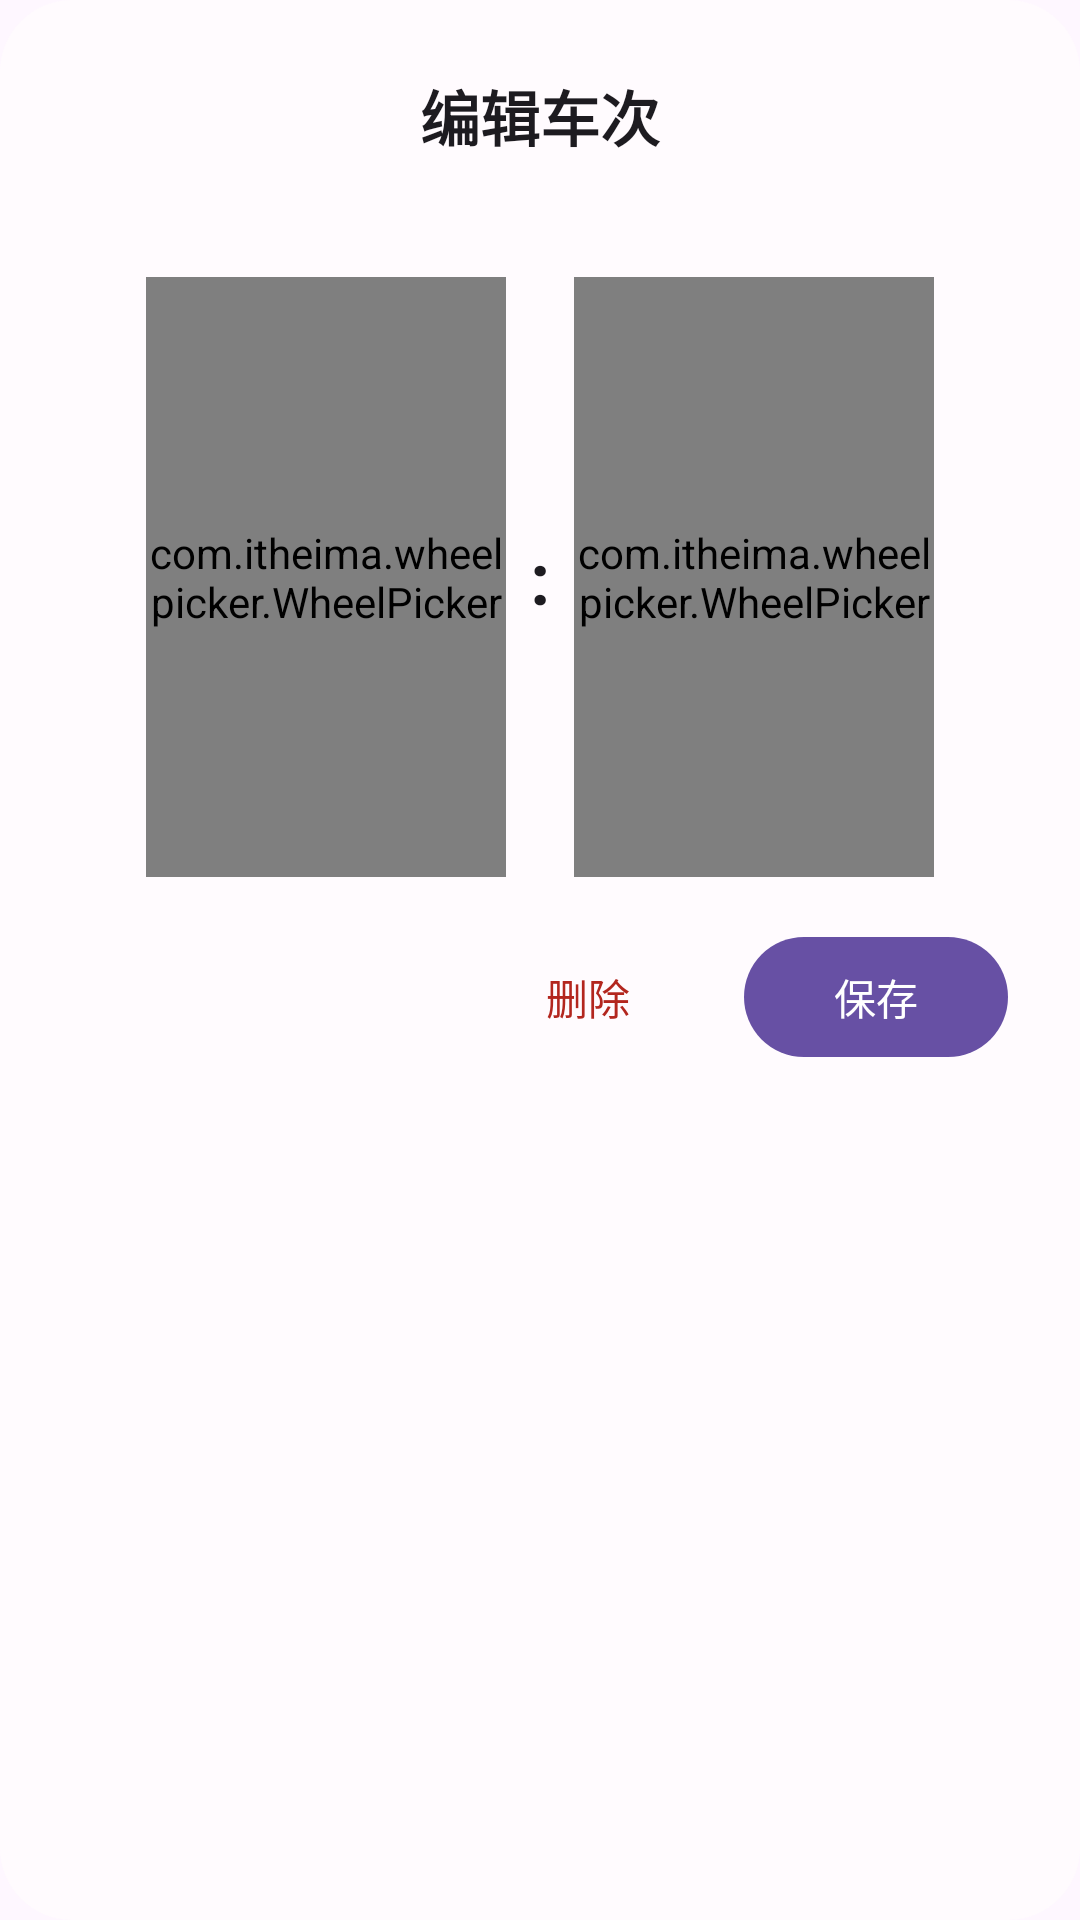

Layout XML and referenced resources for this Android screen:
<!-- AndroidManifest.xml: application theme Theme.Bus -->
<!-- res/layout/dialog_edit_schedule.xml -->
<?xml version="1.0" encoding="utf-8"?>
<LinearLayout xmlns:android="http://schemas.android.com/apk/res/android"
    xmlns:app="http://schemas.android.com/apk/res-auto"
    android:layout_width="match_parent"
    android:layout_height="wrap_content"
    android:background="@drawable/bg_dialog_rounded"
    android:orientation="vertical"
    android:padding="24dp">

    <TextView
        android:id="@+id/tv_title"
        android:layout_width="match_parent"
        android:layout_height="wrap_content"
        android:gravity="center"
        android:text="@string/edit_schedule"
        android:textColor="?attr/colorOnSurface"
        android:textSize="20sp"
        android:textStyle="bold" />

    <TextView
        android:id="@+id/tv_subtitle"
        android:layout_width="match_parent"
        android:layout_height="wrap_content"
        android:layout_marginTop="4dp"
        android:layout_marginBottom="16dp"
        android:gravity="center"
        android:textColor="?attr/colorOnSurfaceVariant"
        android:textSize="14sp" />

    <LinearLayout
        android:layout_width="match_parent"
        android:layout_height="wrap_content"
        android:gravity="center"
        android:orientation="horizontal">

        <com.itheima.wheelpicker.WheelPicker
            android:id="@+id/wheel_hour"
            android:layout_width="120dp"
            android:layout_height="200dp"
            app:wheel_atmospheric="true"
            app:wheel_curved="true"
            app:wheel_cyclic="true"
            app:wheel_item_text_color="?attr/colorOnSurfaceVariant"
            app:wheel_item_text_size="36sp"
            app:wheel_selected_item_text_color="?attr/colorOnSurface" />

        <TextView
            android:layout_width="wrap_content"
            android:layout_height="wrap_content"
            android:layout_gravity="center_vertical"
            android:layout_marginHorizontal="8dp"
            android:text="@string/time_separator"
            android:textColor="?attr/colorOnSurface"
            android:textSize="24sp"
            android:textStyle="bold" />

        <com.itheima.wheelpicker.WheelPicker
            android:id="@+id/wheel_minute"
            android:layout_width="120dp"
            android:layout_height="200dp"
            app:wheel_atmospheric="true"
            app:wheel_curved="true"
            app:wheel_cyclic="true"
            app:wheel_item_text_color="?attr/colorOnSurfaceVariant"
            app:wheel_item_text_size="36sp"
            app:wheel_selected_item_text_color="?attr/colorOnSurface" />

    </LinearLayout>

    <LinearLayout
        android:layout_width="match_parent"
        android:layout_height="wrap_content"
        android:layout_marginTop="16dp"
        android:gravity="end"
        android:orientation="horizontal">

        <com.google.android.material.button.MaterialButton
            android:id="@+id/btn_delete"
            style="@style/Widget.Material3.Button.TextButton"
            android:layout_width="wrap_content"
            android:layout_height="wrap_content"
            android:text="@string/delete"
            android:textColor="?attr/colorError" />

        <com.google.android.material.button.MaterialButton
            android:id="@+id/btn_save"
            style="@style/Widget.Material3.Button"
            android:layout_width="wrap_content"
            android:layout_height="wrap_content"
            android:layout_marginStart="8dp"
            android:text="@string/save" />

    </LinearLayout>

</LinearLayout>
<!-- resources referenced by this layout -->
<resources>
  <!-- drawable bg_dialog_rounded (drawable) -->
  <?xml version="1.0" encoding="utf-8"?>
  <shape xmlns:android="http://schemas.android.com/apk/res/android"
      android:shape="rectangle">
      <solid android:color="@color/dialog_background" />
      <corners android:radius="24dp" />
  </shape>
  <string name="delete">删除</string>
  <string name="edit_schedule">编辑车次</string>
  <string name="save">保存</string>
  <string name="time_separator">:</string>
  <style name="Theme.Bus" parent="Base.Theme.Bus" />
  <color name="dialog_background">#FFFFFBFE</color>
  <style name="Base.Theme.Bus" parent="Theme.Material3.DayNight.NoActionBar" />
</resources>
